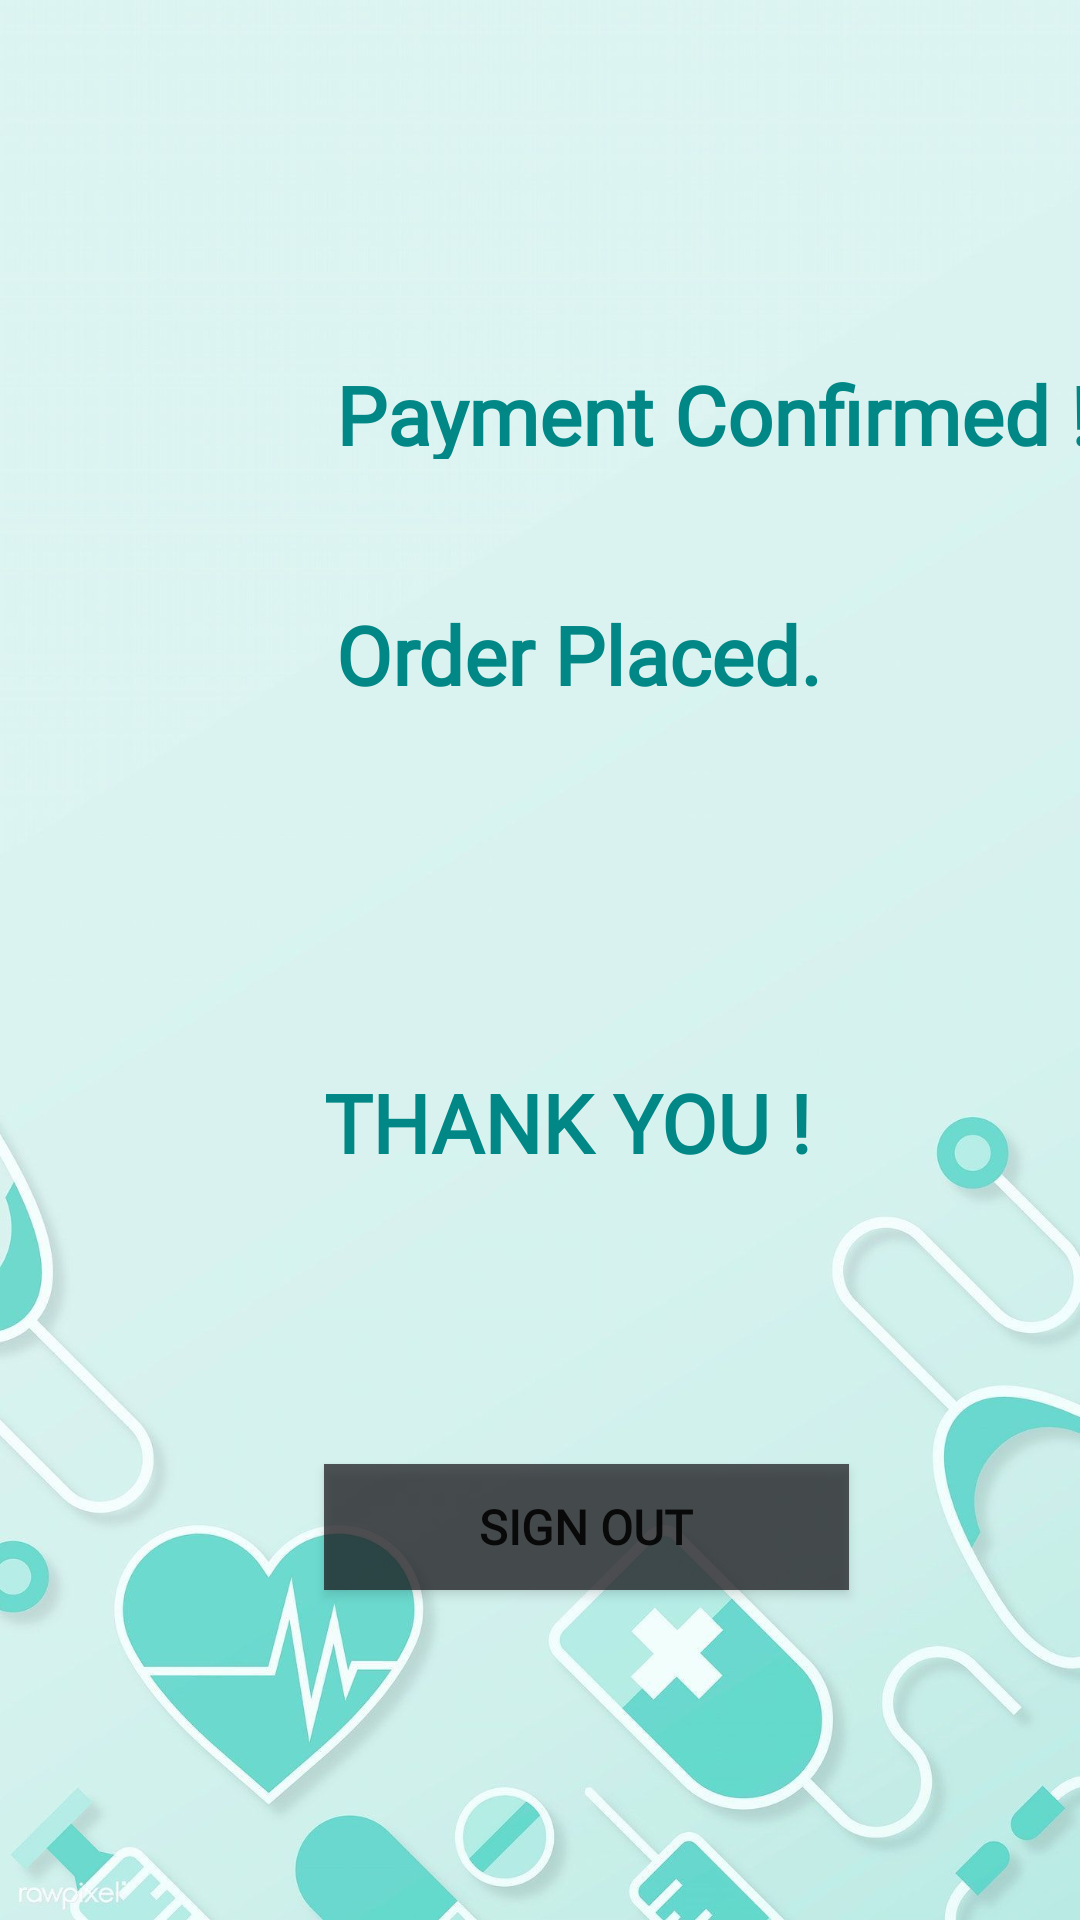

Layout XML and referenced resources for this Android screen:
<!-- AndroidManifest.xml: application theme Theme.EPharma -->
<!-- res/layout/activity_signout.xml -->
<?xml version="1.0" encoding="utf-8"?>
<androidx.constraintlayout.widget.ConstraintLayout xmlns:android="http://schemas.android.com/apk/res/android"
    xmlns:app="http://schemas.android.com/apk/res-auto"
    xmlns:tools="http://schemas.android.com/tools"
    android:layout_width="match_parent"
    android:layout_height="match_parent"
    tools:context=".signout">

    <ImageView
        android:id="@+id/imageView5"
        android:layout_width="wrap_content"
        android:layout_height="wrap_content"
        app:layout_constraintStart_toStartOf="parent"
        app:layout_constraintTop_toTopOf="parent"
        app:srcCompat="@drawable/bg4"/>

    <Button
        android:id="@+id/signoutbutton"
        android:layout_width="175dp"
        android:layout_height="42dp"
        android:layout_marginStart="108dp"
        android:layout_marginTop="488dp"
        android:background="#B4181419"
        android:fontFamily="@font/domine"
        android:text="SIGN OUT"
        android:textSize="16sp"
        android:textStyle="bold"
        app:backgroundTint="@null"
        app:layout_constraintStart_toStartOf="parent"
        app:layout_constraintTop_toTopOf="parent" />

    <TextView
        android:id="@+id/pay_label3"
        android:layout_width="281dp"
        android:layout_height="33dp"
        android:layout_marginStart="112dp"
        android:layout_marginTop="120dp"
        android:fontFamily="@font/domine"
        android:text="Payment Confirmed !"
        android:textColor="@color/teal_700"
        android:textSize="27sp"
        android:textStyle="bold"
        app:layout_constraintStart_toStartOf="parent"
        app:layout_constraintTop_toTopOf="parent" />

    <TextView
        android:id="@+id/pay_label2"
        android:layout_width="188dp"
        android:layout_height="41dp"
        android:layout_marginStart="112dp"
        android:layout_marginTop="200dp"
        android:fontFamily="@font/domine"
        android:text="Order Placed. "
        android:textColor="@color/teal_700"
        android:textSize="27sp"
        android:textStyle="bold"
        app:layout_constraintStart_toStartOf="parent"
        app:layout_constraintTop_toTopOf="parent" />

    <TextView
        android:id="@+id/pay_label4"
        android:layout_width="188dp"
        android:layout_height="41dp"
        android:layout_marginStart="108dp"
        android:layout_marginTop="356dp"
        android:fontFamily="@font/domine"
        android:text="THANK YOU !"
        android:textColor="@color/teal_700"
        android:textSize="27sp"
        android:textStyle="bold"
        app:layout_constraintStart_toStartOf="parent"
        app:layout_constraintTop_toTopOf="parent" />

    <ImageView
        android:id="@+id/imageView6"
        android:layout_width="88dp"
        android:layout_height="82dp"
        android:layout_marginStart="16dp"
        android:layout_marginTop="88dp"
        app:layout_constraintStart_toStartOf="parent"
        app:layout_constraintTop_toTopOf="parent"
        app:srcCompat="@drawable/logout" />

</androidx.constraintlayout.widget.ConstraintLayout>
<!-- resources referenced by this layout -->
<resources>
  <!-- drawable bg4: jpg bitmap (drawable, 82516 bytes) -->
  <style name="Theme.EPharma" parent="Theme.MaterialComponents.DayNight.DarkActionBar">
          
          <item name="colorPrimary">@color/purple_500</item>
          <item name="colorPrimaryVariant">@color/purple_700</item>
          <item name="colorOnPrimary">@color/white</item>
          
          <item name="colorSecondary">@color/teal_200</item>
          <item name="colorSecondaryVariant">@color/teal_700</item>
          <item name="colorOnSecondary">@color/black</item>
          
          <item name="android:statusBarColor" tools:targetApi="l">?attr/colorPrimaryVariant</item>
          
      </style>
  <!-- not gathered from this repository: default colours our renderer supplied (Android Studio template values) -->
  <color name="purple_500">#FF6200EE</color>
  <color name="purple_700">#FF3700B3</color>
  <color name="teal_200">#FF03DAC5</color>
  <color name="teal_700">#FF018786</color>
  <color name="black">#FF000000</color>
  <color name="white">#FFFFFFFF</color>
</resources>
